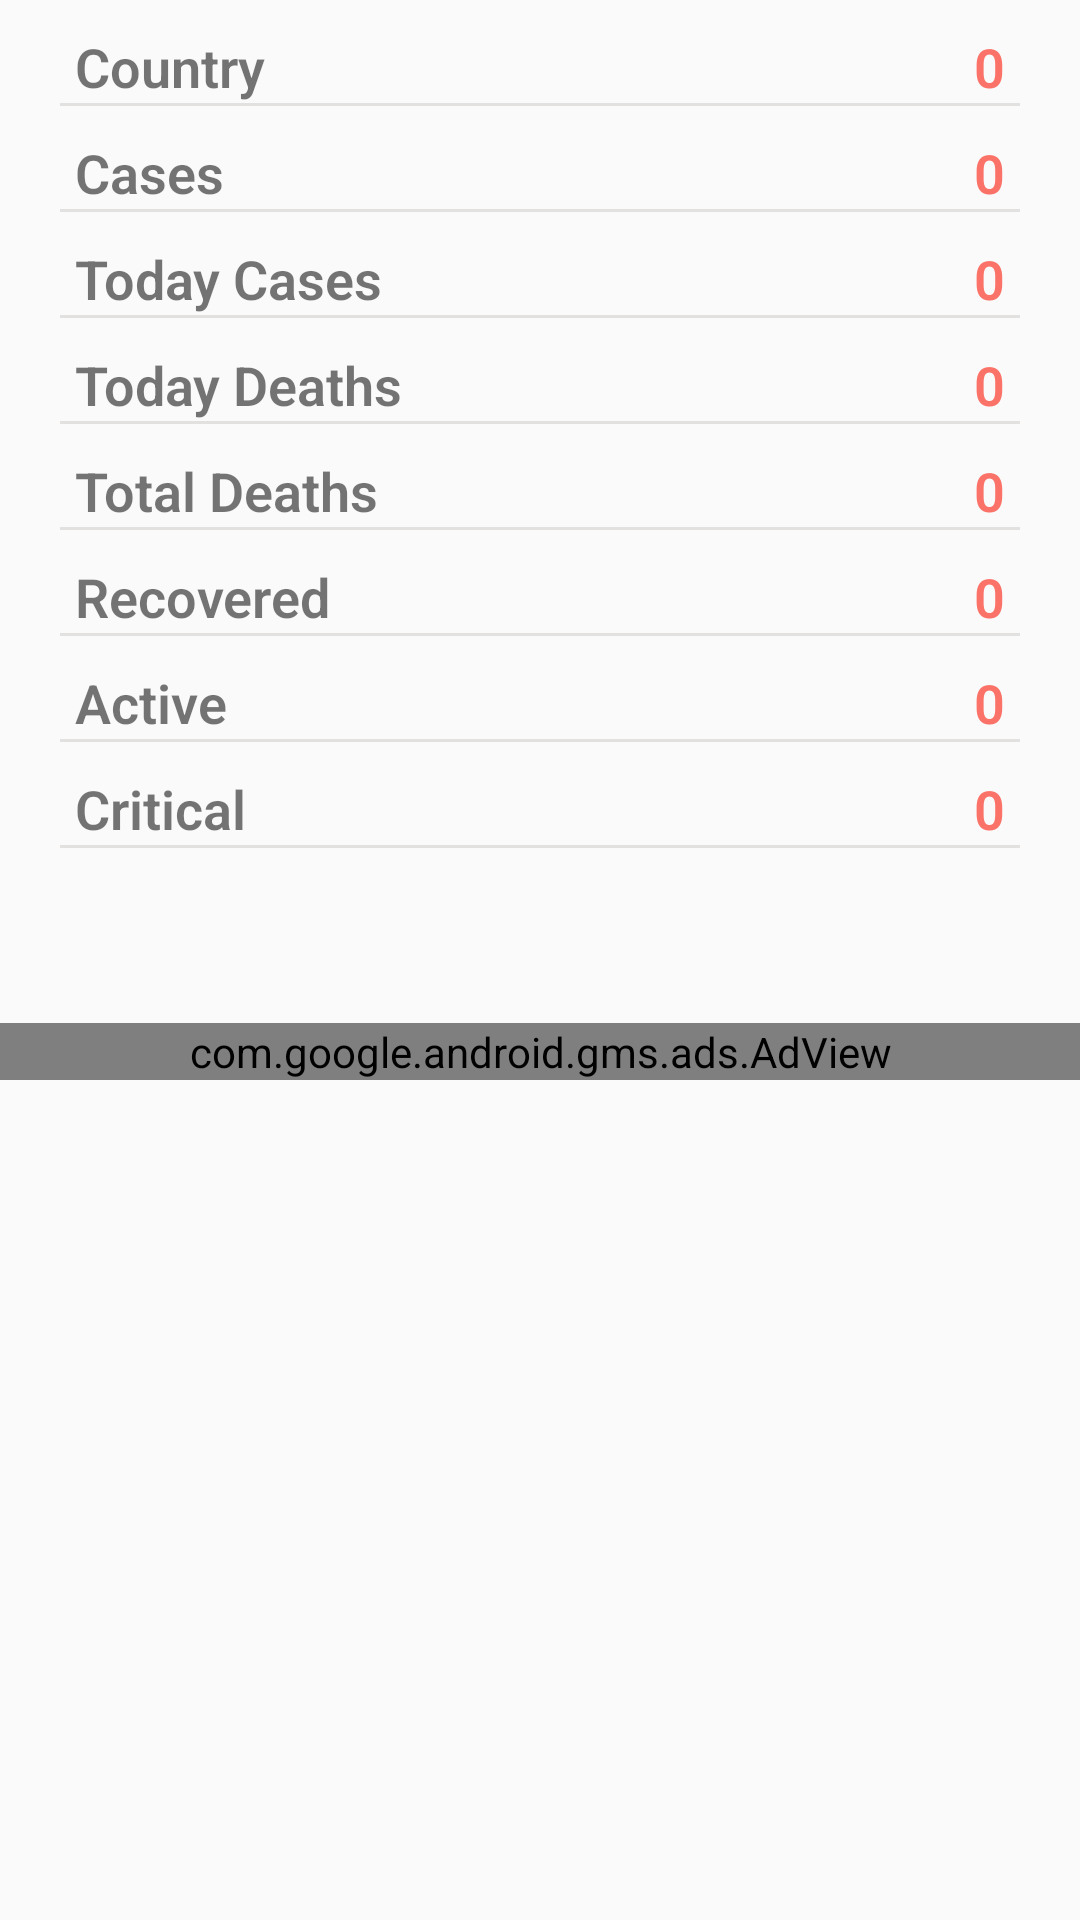

Write the Android layout XML for this screen, with the resource values it uses.
<!-- AndroidManifest.xml: application theme AppTheme -->
<!-- res/layout/activity_detail.xml -->
<?xml version="1.0" encoding="utf-8"?>
<LinearLayout xmlns:android="http://schemas.android.com/apk/res/android"
    xmlns:app="http://schemas.android.com/apk/res-auto"
    xmlns:tools="http://schemas.android.com/tools"
    android:layout_width="match_parent"
    android:layout_height="match_parent"
    android:orientation="vertical"
    tools:context=".DetailActivity">

    <RelativeLayout
        android:layout_width="match_parent"
        android:layout_height="wrap_content"
        android:layout_marginRight="25dp"
        android:layout_marginLeft="25dp"
        android:layout_marginTop="10dp"
        >

        <TextView
            android:layout_width="wrap_content"
            android:layout_height="wrap_content"
            android:fontFamily="sans-serif-light"
            android:textStyle="bold"
            android:text="Country"
            android:textSize="18sp"/>

        <TextView
            android:layout_width="fill_parent"
            android:layout_height="wrap_content"
            android:fontFamily="sans-serif-light"
            android:text="0"
            android:id="@+id/tvCountry"
            android:gravity="end"
            android:textSize="18sp"
            android:textColor="@color/color_one"
            android:textStyle="bold"
            android:layout_alignParentRight="true"
            />

    </RelativeLayout>

    <View
        android:layout_width="match_parent"
        android:layout_height="1dp"
        android:background="@color/color_two"
        android:layout_marginLeft="20dp"
        android:layout_marginRight="20dp"
        />
    <RelativeLayout
        android:layout_width="match_parent"
        android:layout_height="wrap_content"
        android:layout_marginRight="25dp"
        android:layout_marginLeft="25dp"
        android:layout_marginTop="10dp"
        >

        <TextView
            android:layout_width="wrap_content"
            android:layout_height="wrap_content"
            android:fontFamily="sans-serif-light"
            android:textStyle="bold"
            android:text="Cases"
            android:textSize="18sp"/>

        <TextView
            android:layout_width="fill_parent"
            android:layout_height="wrap_content"
            android:fontFamily="sans-serif-light"
            android:text="0"
            android:id="@+id/tvDetailCases"
            android:gravity="end"
            android:textSize="18sp"
            android:textColor="@color/color_one"
            android:textStyle="bold"
            android:layout_alignParentRight="true"
            />

    </RelativeLayout>

    <View
        android:layout_width="match_parent"
        android:layout_height="1dp"
        android:background="@color/color_two"
        android:layout_marginLeft="20dp"
        android:layout_marginRight="20dp"
        />
    <RelativeLayout
        android:layout_width="match_parent"
        android:layout_height="wrap_content"
        android:layout_marginRight="25dp"
        android:layout_marginLeft="25dp"
        android:layout_marginTop="10dp"
        >

        <TextView
            android:layout_width="wrap_content"
            android:layout_height="wrap_content"
            android:fontFamily="sans-serif-light"
            android:textStyle="bold"
            android:text="Today Cases"
            android:textSize="18sp"/>

        <TextView
            android:layout_width="fill_parent"
            android:layout_height="wrap_content"
            android:fontFamily="sans-serif-light"
            android:text="0"
            android:id="@+id/tvTodayCases"
            android:gravity="end"
            android:textSize="18sp"
            android:textColor="@color/color_one"
            android:textStyle="bold"
            android:layout_alignParentRight="true"
            />

    </RelativeLayout>

    <View
        android:layout_width="match_parent"
        android:layout_height="1dp"
        android:background="@color/color_two"
        android:layout_marginLeft="20dp"
        android:layout_marginRight="20dp"
        />
    <RelativeLayout
        android:layout_width="match_parent"
        android:layout_height="wrap_content"
        android:layout_marginRight="25dp"
        android:layout_marginLeft="25dp"
        android:layout_marginTop="10dp"
        >

        <TextView
            android:layout_width="wrap_content"
            android:layout_height="wrap_content"
            android:fontFamily="sans-serif-light"
            android:textStyle="bold"
            android:text="Today Deaths"
            android:textSize="18sp"/>

        <TextView
            android:layout_width="fill_parent"
            android:layout_height="wrap_content"
            android:fontFamily="sans-serif-light"
            android:text="0"
            android:id="@+id/tvTodayDeaths"
            android:gravity="end"
            android:textSize="18sp"
            android:textColor="@color/color_one"
            android:textStyle="bold"
            android:layout_alignParentRight="true"
            />

    </RelativeLayout>

    <View
        android:layout_width="match_parent"
        android:layout_height="1dp"
        android:background="@color/color_two"
        android:layout_marginLeft="20dp"
        android:layout_marginRight="20dp"
        />
    <RelativeLayout
        android:layout_width="match_parent"
        android:layout_height="wrap_content"
        android:layout_marginRight="25dp"
        android:layout_marginLeft="25dp"
        android:layout_marginTop="10dp"
        >

        <TextView
            android:layout_width="wrap_content"
            android:layout_height="wrap_content"
            android:fontFamily="sans-serif-light"
            android:textStyle="bold"
            android:text="Total Deaths"
            android:textSize="18sp"/>

        <TextView
            android:layout_width="fill_parent"
            android:layout_height="wrap_content"
            android:fontFamily="sans-serif-light"
            android:text="0"
            android:id="@+id/tvTotalDeaths"
            android:gravity="end"
            android:textSize="18sp"
            android:textColor="@color/color_one"
            android:textStyle="bold"
            android:layout_alignParentRight="true"
            />

    </RelativeLayout>

    <View
        android:layout_width="match_parent"
        android:layout_height="1dp"
        android:background="@color/color_two"
        android:layout_marginLeft="20dp"
        android:layout_marginRight="20dp"
        />
    <RelativeLayout
    android:layout_width="match_parent"
    android:layout_height="wrap_content"
    android:layout_marginRight="25dp"
    android:layout_marginLeft="25dp"
    android:layout_marginTop="10dp"
    >

    <TextView
        android:layout_width="wrap_content"
        android:layout_height="wrap_content"
        android:fontFamily="sans-serif-light"
        android:textStyle="bold"
        android:text="Recovered"
        android:textSize="18sp"/>

    <TextView
        android:layout_width="fill_parent"
        android:layout_height="wrap_content"
        android:fontFamily="sans-serif-light"
        android:text="0"
        android:id="@+id/tvDetailRecovered"
        android:gravity="end"
        android:textSize="18sp"
        android:textColor="@color/color_one"
        android:textStyle="bold"
        android:layout_alignParentRight="true"
        />

</RelativeLayout>

    <View
        android:layout_width="match_parent"
        android:layout_height="1dp"
        android:background="@color/color_two"
        android:layout_marginLeft="20dp"
        android:layout_marginRight="20dp"
        />
    <RelativeLayout
        android:layout_width="match_parent"
        android:layout_height="wrap_content"
        android:layout_marginRight="25dp"
        android:layout_marginLeft="25dp"
        android:layout_marginTop="10dp"
        >

        <TextView
            android:layout_width="wrap_content"
            android:layout_height="wrap_content"
            android:fontFamily="sans-serif-light"
            android:textStyle="bold"
            android:text="Active"
            android:textSize="18sp"/>

        <TextView
            android:layout_width="fill_parent"
            android:layout_height="wrap_content"
            android:fontFamily="sans-serif-light"
            android:text="0"
            android:id="@+id/tvDetailActive"
            android:gravity="end"
            android:textSize="18sp"
            android:textColor="@color/color_one"
            android:textStyle="bold"
            android:layout_alignParentRight="true"
            />

    </RelativeLayout>

    <View
        android:layout_width="match_parent"
        android:layout_height="1dp"
        android:background="@color/color_two"
        android:layout_marginLeft="20dp"
        android:layout_marginRight="20dp"
        />
    <RelativeLayout
        android:layout_width="match_parent"
        android:layout_height="wrap_content"
        android:layout_marginRight="25dp"
        android:layout_marginLeft="25dp"
        android:layout_marginTop="10dp"
        >

        <TextView
            android:layout_width="wrap_content"
            android:layout_height="wrap_content"
            android:fontFamily="sans-serif-light"
            android:textStyle="bold"
            android:text="Critical"
            android:textSize="18sp"/>

        <TextView
            android:id="@+id/tvCritical"
            android:layout_width="fill_parent"
            android:layout_height="wrap_content"
            android:layout_alignParentRight="true"
            android:fontFamily="sans-serif-light"
            android:gravity="end"
            android:text="0"
            android:textColor="@color/color_one"
            android:textSize="18sp"
            android:textStyle="bold" />

    </RelativeLayout>

    <View
        android:layout_width="match_parent"
        android:layout_height="1dp"
        android:background="@color/color_two"
        android:layout_marginLeft="20dp"
        android:layout_marginRight="20dp"
        />

    <com.google.android.gms.ads.AdView
        xmlns:ads="http://schemas.android.com/apk/res-auto"
        android:id="@+id/adView"
        android:layout_width="match_parent"
        android:layout_height="wrap_content"
        android:layout_marginTop="10mm"
        android:layout_centerHorizontal="true"
        android:layout_alignParentBottom="true"
        ads:adSize="BANNER"
        ads:adUnitId="ca-app-pub-6400791551608735/5658358197">
    </com.google.android.gms.ads.AdView>



</LinearLayout>
<!-- resources referenced by this layout -->
<resources>
  <color name="color_one">#fb7268</color>
  <color name="color_two">#E3E0E0</color>
  <style name="AppTheme" parent="Theme.AppCompat.Light.DarkActionBar">
          
          <item name="colorPrimary">@color/colorPrimary</item>
          <item name="colorPrimaryDark">@color/colorPrimaryDark</item>
          <item name="colorAccent">@color/colorAccent</item>
      </style>
  <color name="colorPrimary">#ed284b</color>
  <color name="colorPrimaryDark">#ff3d60</color>
  <color name="colorAccent">#D81B60</color>
</resources>
